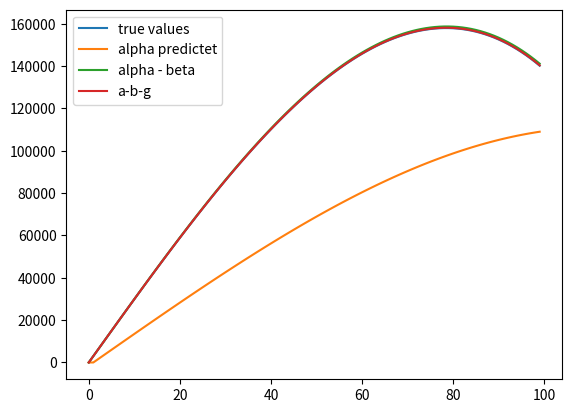

Reproduce this figure in Python.
import numpy as np
import matplotlib.pyplot as plt


class Point:
    def __init__(self, acc=0, d_acc=0) -> None:
        self.loc = np.random.randint(-10, 10)
        self.velocity = np.random.randint(1, 10)
        self.acc = acc
        self.d_acc = d_acc
        # self.acc = np.random.randint(-1,3)
        # self.d_acc = np.random.randint(-2,2)
        self.time = 0
        self.history = []

    def __call__(self, steps=1):
        # s = 1/2 at^2 + v0t
        for _ in range(steps):
            self.history.append(self.loc)
            self.loc += (1/2)*self.acc*(steps**2) + self.velocity*(steps)
            self.velocity += self.acc
            self.acc += self.d_acc
            self.time += 1

    def __str__(self) -> str:
        return(f'TIME STEP: {self.time}\nloc: {self.loc:.2f}, vel: {self.velocity:.2f} \nacc: {self.acc:.2f}, acc change: {self.d_acc:.2f}')


class Filters:
    def __init__(self, observations=[]) -> None:
        self.obs = observations

    def alphaFilter(self):
        N = len(self.obs)
        x_pred = np.zeros(len(self.obs))
        x_pred[0] = self.obs[0]
        for n in range(1, N):
            alpha = 1/(n)
            x_pred[n] = x_pred[n-1] + alpha*(self.obs[n - 1] - x_pred[n-1])
        return x_pred

    def alphaBetaFilter(self, alpha=.2, beta=.1):
        N = len(self.obs)
        x_pred = np.zeros(len(self.obs))
        v_pred = np.zeros_like(x_pred)
        x_pred[0] = self.obs[0]  # is given
        v_pred[0] = (self.obs[1] - self.obs[0])  # is given
        for n in range(1, N):
            x_temp = x_pred[n-1] + alpha*(self.obs[n - 1] - x_pred[n-1])
            v_pred[n] = v_pred[n-1] + beta*(self.obs[n - 1] - x_pred[n-1])
            x_pred[n] = x_temp + v_pred[n]
        return x_pred

    def alphaBetaGammaFilter(self, alpha=.5, beta=.4, gamma = .1):
        N = len(self.obs)
        x_pred = np.zeros(len(self.obs))
        v_pred = np.zeros_like(x_pred)
        a_pred = np.zeros_like(x_pred)
        x_pred[0] = self.obs[0]  # is given
        v_pred[0] = (self.obs[1] - self.obs[0])  # is given
        a_pred[0] = 0  # is given
        for n in range(1, N):
            x_temp = x_pred[n-1] + alpha*(self.obs[n - 1] - x_pred[n-1])
            v_pred[n] = v_pred[n-1] + beta*(self.obs[n - 1] - x_pred[n-1])
            a_pred[n] = a_pred[n-1] + gamma*(self.obs[n - 1] - x_pred[n-1])*2
            x_pred[n] = x_temp + v_pred[n] + a_pred[n]*.5
        return x_pred


p = Point(acc=.5, d_acc=-.01)
p(100)
a = p.history

#a = np.array([1030, 989, 1017, 1009, 1013, 979, 1008, 1042, 1012,1011])
f = Filters(a)
x = f.alphaFilter()
y = f.alphaBetaFilter()
z = f.alphaBetaGammaFilter()
N = list(range(0, len(a)))
plt.plot(N, a)
plt.plot(x)
plt.plot(y)
plt.plot(z)
plt.legend(['true values', 'alpha predictet', 'alpha - beta ', 'a-b-g'])
plt.show()
